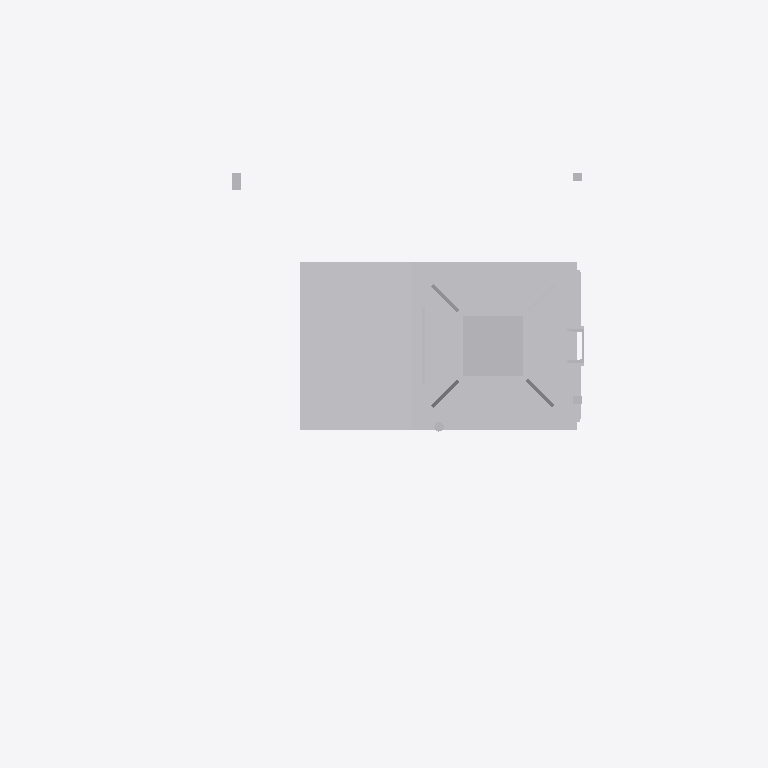
Plan cut of the same IFC building model at storey 'Ebene 1' (level 0.00 m, cut at 1.40 m), seen from above with north up, elements coloured by IFC class: 1 other element (light grey). Cut surfaces are drawn darker.
Extent 2.1 m × 1.3 m × 7.8 m (x, y, z). Storeys (1): Ebene 1 at 0.00 m. Elements (1): 1 IfcBuildingElementProxy.

HEADER;
FILE_DESCRIPTION(('ViewDefinition [ReferenceView_V1.1]'),'2;1');
FILE_NAME('','2022-09-20T12:27:18',(''),(''),'The EXPRESS Data Manager Version 5.02.0100.07 : ','20211019_1515(x64) - Exporter 20.2.60.15 - Defau','');
FILE_SCHEMA(('IFC4'));
ENDSEC;
DATA;
#107=IFCPROJECT('20Dc6vNf9BkOpBFqXDna2O',#42,'',$,$,'','',(#98),#93);
#31167=IFCSITE('20Dc6vNf9BkOpBFqXDna2Q',#42,'Default',$,$,#31164,$,$,.ELEMENT.,(42,24,53,508911),(-71,-15,-29,-58837),0.0,$,$);
#122=IFCBUILDING('20Dc6vNf9BkOpBFqXDna2P',#42,'',$,$,#33,$,'',.ELEMENT.,$,$,$);
#135=IFCBUILDINGSTOREY('20Dc6vNf9BkOpBFqYoERdd',#42,'Ebene 1',$,'Ebene:Ebene 1',#133,$,'Ebene 1',.ELEMENT.,0.0);
#31044=IFCBUILDINGELEMENTPROXY('2xU8shGUnBZxu5TpIxEZbb',#42,'S 8000.5.7-1_M4100-A400-2Zu-HS-Zo-L_LOD400-500:S 8000.5.7-1_M4100-A400-2Zu-HS-Zo-L_LOD400-500:3349',$,'S 8000.5.7-1_M4100-A400-2Zu-HS-Zo-L_LOD400-500:S 8000.5.7-1_M4100-A400-2Zu-HS-Zo-L_LOD400-500',#31042,#31036,'3349',$);
ENDSEC;
